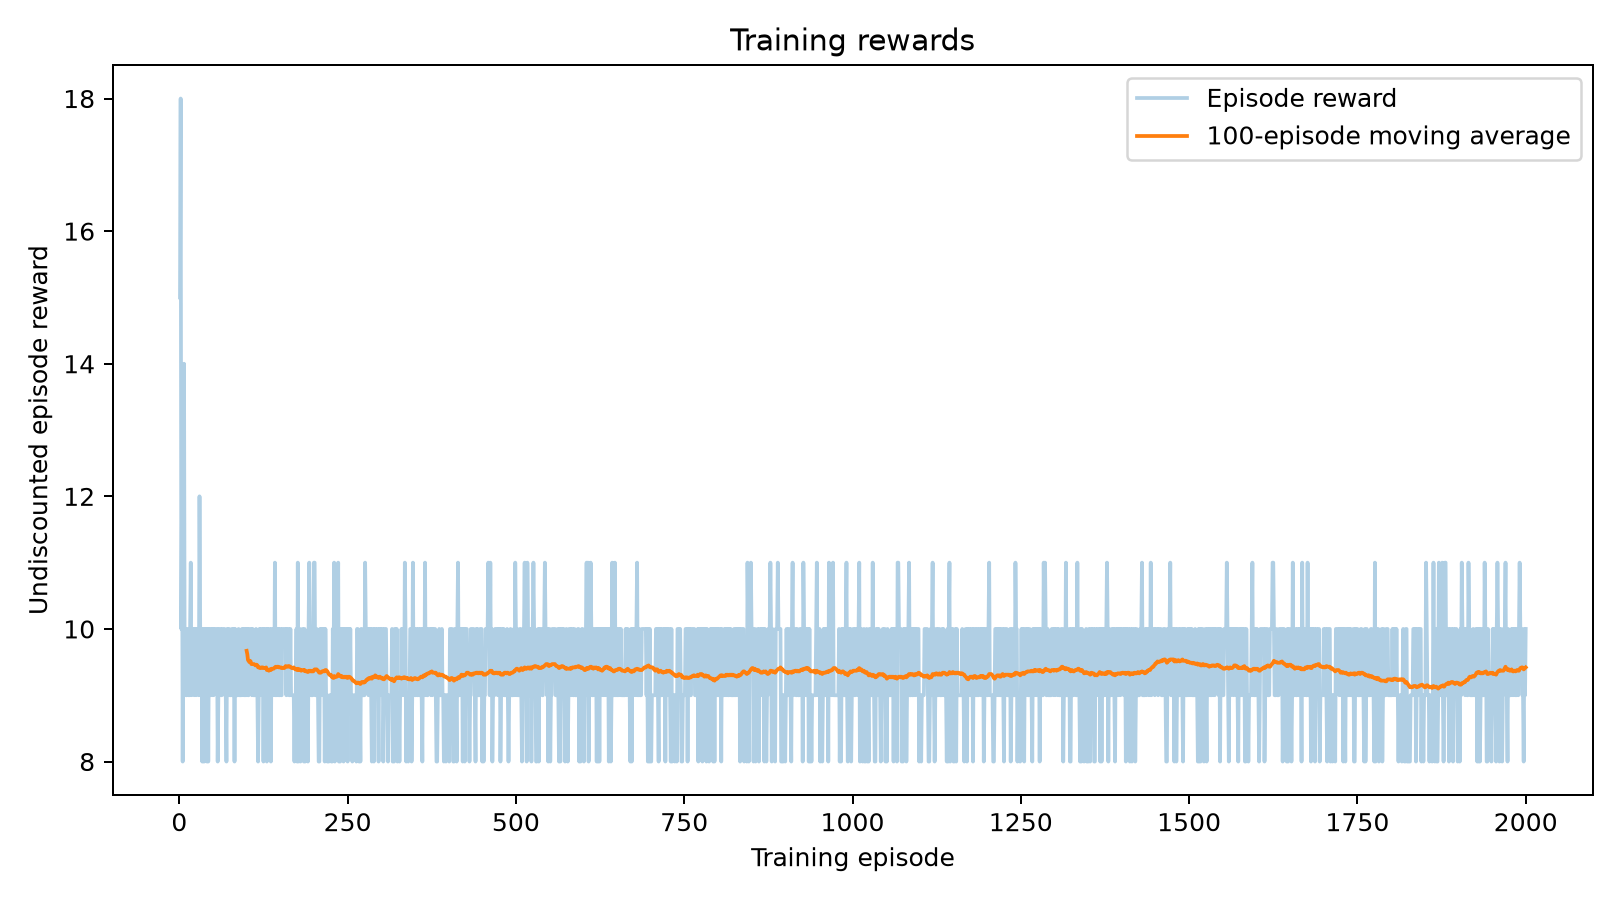

The table this chart was drawn from, first rows:
episode, reward, discounted_return, length, gradient_norm
1, 15.0, 10.73, 15, 59.39
2, 18.0, 12.06, 18, 102.5
3, 10.0, 8.025, 10, 29.08
4, 12.0, 9.193, 12, 21.48
5, 8.0, 6.732, 8, 40.31
6, 11.0, 8.624, 11, 27.99
7, 14.0, 10.25, 14, 13.59
8, 9.0, 7.395, 9, 26.17
9, 10.0, 8.025, 10, 38.62
10, 9.0, 7.395, 9, 25.22
11, 9.0, 7.395, 9, 18.6
12, 10.0, 8.025, 10, 17.21
13, 10.0, 8.025, 10, 12.94
14, 9.0, 7.395, 9, 8.28
15, 9.0, 7.395, 9, 5.975
16, 10.0, 8.025, 10, 5.768
17, 11.0, 8.624, 11, 21.72
18, 9.0, 7.395, 9, 2.974
19, 10.0, 8.025, 10, 3.097
20, 10.0, 8.025, 10, 2.667
21, 10.0, 8.025, 10, 2.146
22, 9.0, 7.395, 9, 1.57
23, 10.0, 8.025, 10, 1.528
24, 10.0, 8.025, 10, 1.4
25, 9.0, 7.395, 9, 0.9874
26, 10.0, 8.025, 10, 0.9946
27, 10.0, 8.025, 10, 0.8827
28, 10.0, 8.025, 10, 0.795
29, 9.0, 7.395, 9, 0.6272
30, 12.0, 9.193, 12, 47.31
31, 10.0, 8.025, 10, 0.6919
32, 9.0, 7.395, 9, 0.5745
33, 10.0, 8.025, 10, 0.7777
34, 8.0, 6.732, 8, 0.5864
35, 10.0, 8.025, 10, 0.8722
36, 8.0, 6.732, 8, 0.5922
37, 8.0, 6.732, 8, 0.638
38, 10.0, 8.025, 10, 0.8868
39, 9.0, 7.395, 9, 0.7277
40, 10.0, 8.025, 10, 0.9296
41, 8.0, 6.732, 8, 0.6862
42, 10.0, 8.025, 10, 0.8863
43, 8.0, 6.732, 8, 0.6298
44, 10.0, 8.025, 10, 0.8364
45, 9.0, 7.395, 9, 0.7486
46, 9.0, 7.395, 9, 0.717
47, 10.0, 8.025, 10, 0.7831
48, 10.0, 8.025, 10, 0.8725
49, 9.0, 7.395, 9, 0.7258
50, 10.0, 8.025, 10, 0.8125
51, 9.0, 7.395, 9, 0.669
52, 10.0, 8.025, 10, 0.7527
53, 10.0, 8.025, 10, 0.7788
54, 10.0, 8.025, 10, 0.7547
55, 10.0, 8.025, 10, 0.7492
56, 10.0, 8.025, 10, 0.7386
57, 8.0, 6.732, 8, 0.4427
58, 9.0, 7.395, 9, 0.5519
59, 10.0, 8.025, 10, 0.7145
60, 10.0, 8.025, 10, 0.6643
... 1,940 more rows
